Run: headless pygame with SDL's dummy video driver; simulated clock (each Clock.tick advances the game by its frame time, no real sleeping); random seed 0; keys injected as events and as key.get_pressed() state; no mouse input.
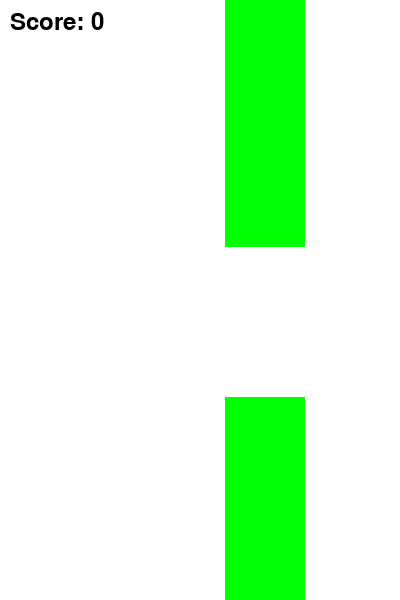
Frame 1 of 1 · flips 1–60 · no input (game ended)

The pygame program that drew these frames:

import pygame
import random

# Initialize Pygame
pygame.init()

# Constants
SCREEN_WIDTH = 400
SCREEN_HEIGHT = 600
GRAVITY = 0.5
FLAP_STRENGTH = -10
PIPE_WIDTH = 80
PIPE_GAP = 150
FPS = 60

# Colors
WHITE = (255, 255, 255)
BLACK = (0, 0, 0)
GREEN = (0, 255, 0)

# Bird class
class Bird:
    def __init__(self):
        self.x = 50
        self.y = SCREEN_HEIGHT // 2
        self.velocity = 0
        self.width = 34
        self.height = 24

    def flap(self):
        self.velocity = FLAP_STRENGTH

    def update(self):
        self.velocity += GRAVITY
        self.y += self.velocity

    def draw(self, screen):
        pygame.draw.rect(screen, BLACK, (self.x, self.y, self.width, self.height))

# Pipe class
class Pipe:
    def __init__(self):
        self.x = SCREEN_WIDTH
        self.height = random.randint(50, SCREEN_HEIGHT - PIPE_GAP - 50)
        self.passed = False

    def update(self):
        self.x -= 5

    def draw(self, screen):
        pygame.draw.rect(screen, GREEN, (self.x, 0, PIPE_WIDTH, self.height))
        pygame.draw.rect(screen, GREEN, (self.x, self.height + PIPE_GAP, PIPE_WIDTH, SCREEN_HEIGHT))

# Main game function
def main():
    screen = pygame.display.set_mode((SCREEN_WIDTH, SCREEN_HEIGHT))
    pygame.display.set_caption("Flappy Bird Clone")

    clock = pygame.time.Clock()
    bird = Bird()
    pipes = []
    score = 0
    running = True

    while running:
        clock.tick(FPS)
        screen.fill(WHITE)

        # Event handling
        for event in pygame.event.get():
            if event.type == pygame.QUIT:
                running = False
            if event.type == pygame.KEYDOWN:
                if event.key == pygame.K_SPACE:
                    bird.flap()

        # Bird update
        bird.update()

        # Pipe update
        if len(pipes) == 0 or pipes[-1].x < SCREEN_WIDTH - 200:
            pipes.append(Pipe())

        for pipe in pipes:
            pipe.update()
            if pipe.x + PIPE_WIDTH < bird.x and not pipe.passed:
                score += 1
                pipe.passed = True
            if (bird.x + bird.width > pipe.x and bird.x < pipe.x + PIPE_WIDTH and
                (bird.y < pipe.height or bird.y + bird.height > pipe.height + PIPE_GAP)):
                running = False  # Collision detected

            pipe.draw(screen)

        bird.draw(screen)

        # Draw score
        font = pygame.font.SysFont(None, 36)
        score_text = font.render(f'Score: {score}', True, BLACK)
        screen.blit(score_text, (10, 10))

        # Check for bird out of bounds
        if bird.y > SCREEN_HEIGHT or bird.y < 0:
            running = False

        pygame.display.flip()

    pygame.quit()

if __name__ == "__main__":
    main()
